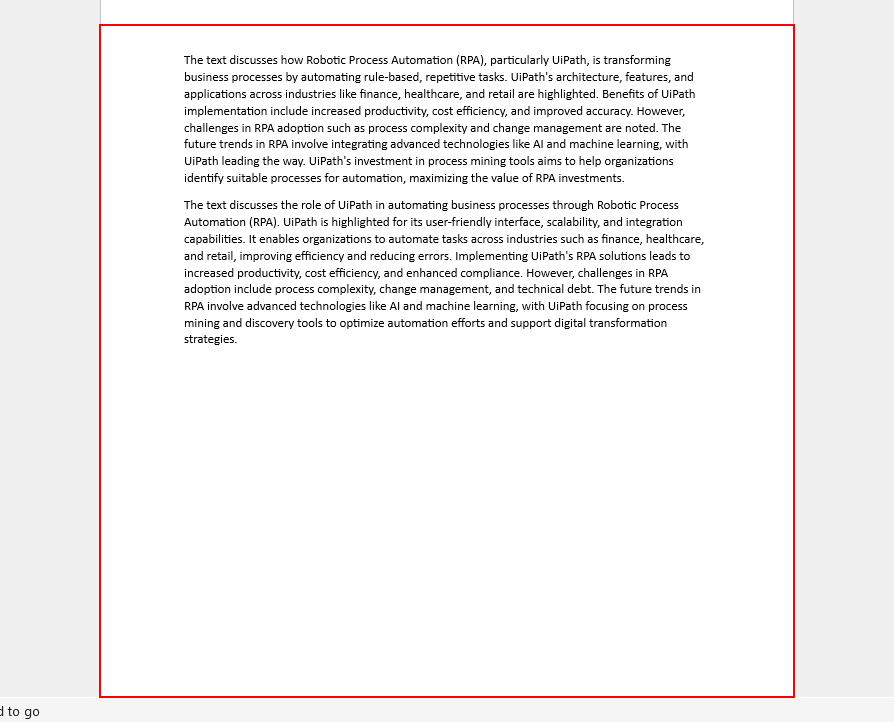
Workflow: Main

Step 1: type a value into the edit 'Page 1 content' in window 'Doc2.docx - Word' (winword.exe)

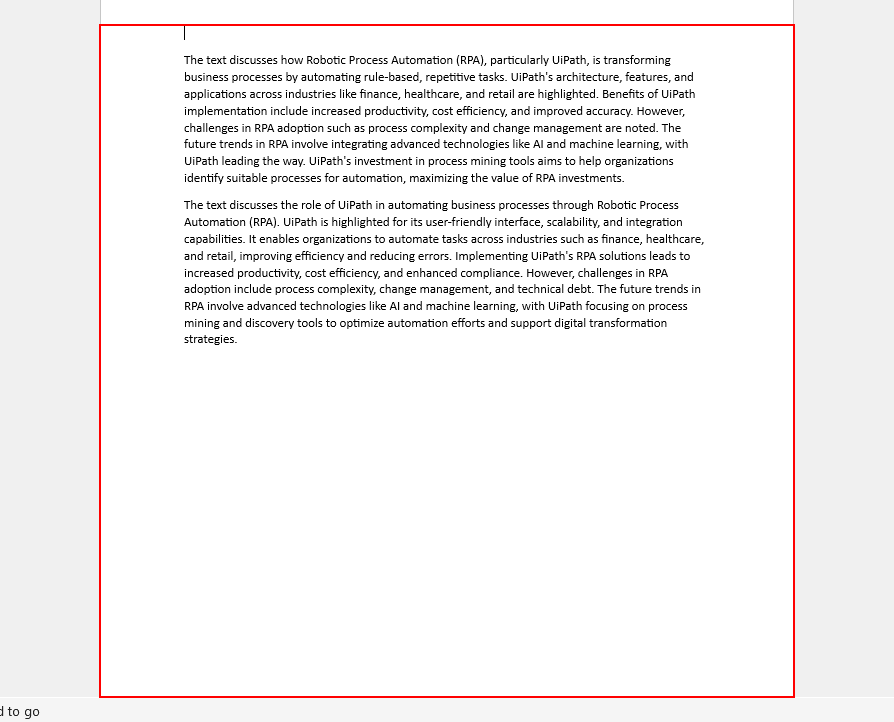
Step 2: type a value into the edit 'Page 1 content' in window 'Doc2.docx - Word' (winword.exe)